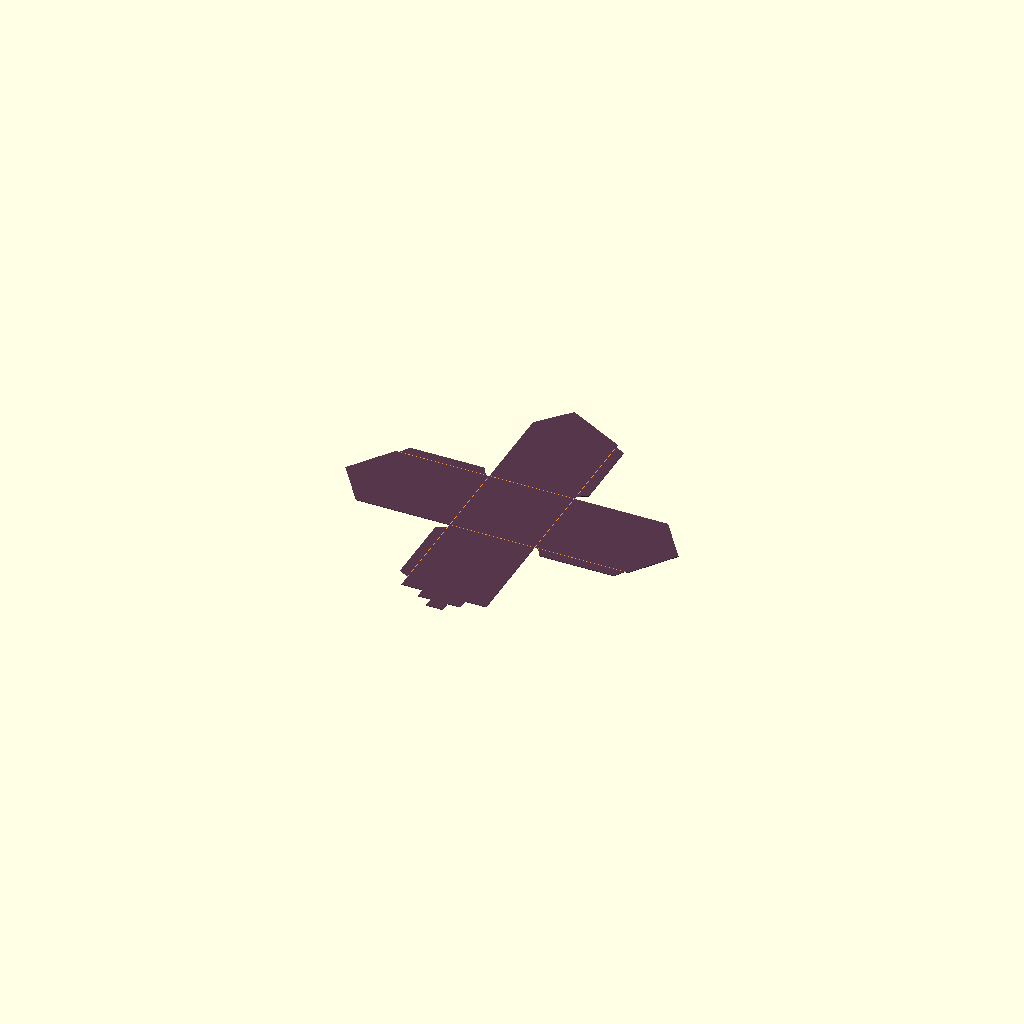
Cell 1: rendered with the file's own defaults.
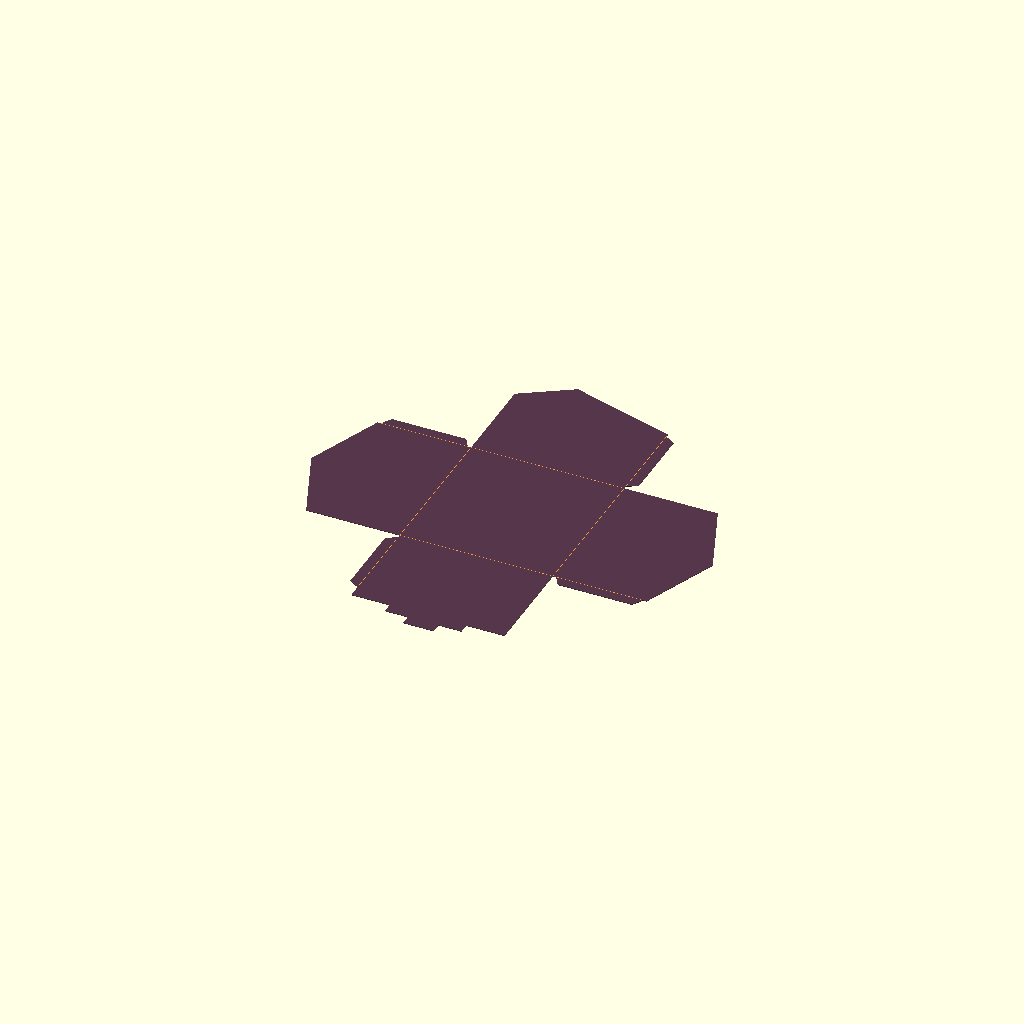
Cell 2: the same model with house_size = 90.
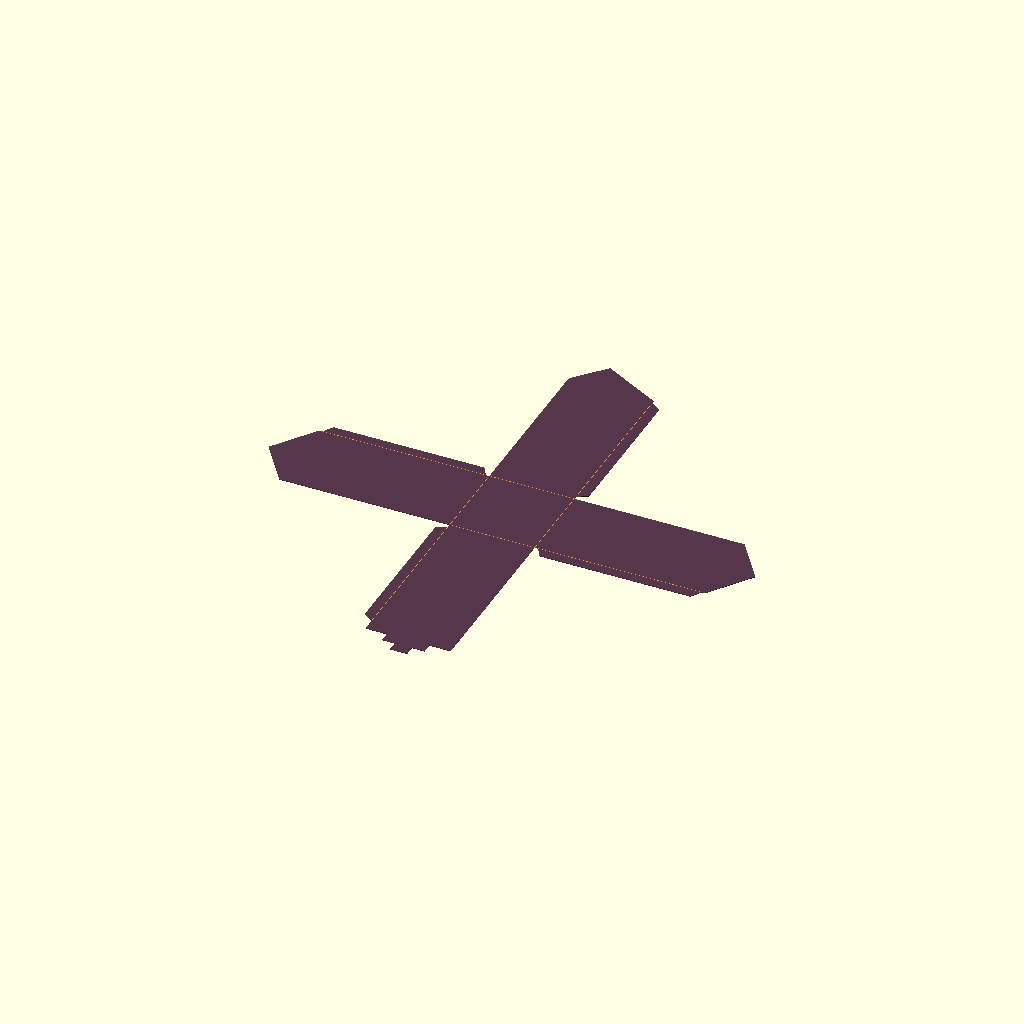
Cell 3 — wall_height set to 100, the other parameters unchanged.
All cells are drawn from one camera (rotation 55°, 0°, 25°, orthographic, colour scheme Cornfield), so only the parameter changes between them.
OpenSCAD source file paper_templates/house.scad:
// Copyright (C) [Jonas Immanuel Frey] - Licensed under GPL

// One-piece paper lantern net. All dimensions are in millimetres.
// Roof shapes are upright silhouettes; the folded lantern is open on top.

// The walls are plain: windows and other decorations are SVG/DXF drawings the
// app (paper mode) places on them, see "App protocol" below.

/* [Output] */
output = "flat"; // [flat:Flat STL, cut:2D SVG or DXF, assembled:Folded preview, wall:Selected wall from outside, area:Decoration area]
// Guides appear only in the flat F5 preview, never in exported cutting geometry.
show_fold_guides = true;
paper_thickness = 0.3; // [0.1:0.05:1]

/* [House] */
// Square floor and width of each wall.
house_size = 50; // [30:1:90]
wall_height = 55; // [35:1:100]
roof_height = 18; // [0:1:40]
roof_style = "mixed"; // [mixed, gable, crooked, stepped, flat]

/* [Glue tabs] */
glue_tab_width = 6; // [3:0.5:12]
// Clearance at the floor and eaves so neighbouring folds do not bunch up.
tab_inset = 2; // [1:0.5:5]

/* [Hidden] */
// App protocol (vector2stl paper mode):
//   output = "cut"        the net as cut: the paper with every decoration cut out
//                         (inside face up, as it lies before folding)
//   output = "area"       where decorations may cut, laid out like the net; this
//                         output also echoes app_walls and app_folds
// app_walls[i] = [origin, x_axis, y_axis, [width, height]]: the point (x, y) of
//   wall i seen from outside lies on the net at origin + x * x_axis + y * y_axis.
// app_folds = [[[x0, y0], [x1, y1], angle], ...]: every fold line on the net and
//   how far it folds inward, in degrees. The app folds the cut net along these
//   lines for its 3D preview, starting from the piece under app_base.
// app_base = [x, y]: a point on the piece that stays put (the floor).
// Optional, with their defaults:
//   app_up = [0, 0, 1]: the direction on the app_base piece that points up
//     when folded; [0, 0, 1] stands a floor flat.
//   app_net_top = "inside": the face of the net facing up here becomes the
//     inside; "outside" for a net drawn outside face up (no mirroring needed).
//   app_fold_layer = true: the SVG gets a fold (score) layer; false when the cut
//     already perforates the folds.
// The app supplies normalized polygons, seen from outside:
//   app_decorations = [[wall, centre_x, centre_y, width, points, paths, rotation], ...]
decorations = is_undef(app_decorations) ? [] : app_decorations;
wall_index = 0;
minimum_border = 2;
tab_taper = glue_tab_width * 0.6;
guide_width = 0.25;
mixed_roofs = ["crooked", "gable", "stepped", "gable"];
flat_span = house_size + 2 * (wall_height + (roof_style == "flat" ? 0 : roof_height));

assert(output == "flat" || output == "cut" || output == "assembled" || output == "wall"
       || output == "area", "Choose flat, cut, assembled, wall or area output.");
assert(roof_style == "mixed" || roof_style == "gable" || roof_style == "crooked"
       || roof_style == "stepped" || roof_style == "flat", "Unknown roof style.");
assert(house_size > 0 && wall_height > 0 && roof_height >= 0 && paper_thickness > 0,
       "House size, wall height and thickness must be positive; roof height cannot be negative.");
assert(glue_tab_width > 0 && tab_inset > 0
       && wall_height > 2 * (tab_inset + tab_taper),
       "Tabs need positive width/inset and enough wall height for their tapered ends.");
assert(house_size > 2 * (glue_tab_width + minimum_border),
       "House walls need room for both corner glue areas and a cutout.");

echo(str("Floor: ", house_size, " x ", house_size,
         " mm; flat footprint: ", flat_span, " x ", flat_span, " mm."));

function wall_roof(index) = roof_style == "mixed" ? mixed_roofs[index] : roof_style;
function wall_top(index) =
    wall_roof(index) == "flat" || roof_height == 0 ? wall_height : wall_height + roof_height;

// Local wall coordinates: x = width, y = height above the floor fold.
module wall_outline_2d(style) {
    if (style == "flat" || roof_height == 0)
        square([house_size, wall_height]);
    else if (style == "stepped")
        polygon([
            [0, 0], [house_size, 0],
            [house_size, wall_height + roof_height / 3],
            [house_size * 0.75, wall_height + roof_height / 3],
            [house_size * 0.75, wall_height + roof_height * 2 / 3],
            [house_size * 0.6, wall_height + roof_height * 2 / 3],
            [house_size * 0.6, wall_height + roof_height],
            [house_size * 0.4, wall_height + roof_height],
            [house_size * 0.4, wall_height + roof_height * 2 / 3],
            [house_size * 0.25, wall_height + roof_height * 2 / 3],
            [house_size * 0.25, wall_height + roof_height / 3],
            [0, wall_height + roof_height / 3]
        ]);
    else
        polygon([
            [0, 0], [house_size, 0], [house_size, wall_height],
            [house_size * (style == "crooked" ? 0.32 : 0.5), wall_height + roof_height],
            [0, wall_height]
        ]);
}

// Where a wall may be cut: inside its perimeter border, clear of the floor fold
// and of the folded corner glue areas.
module decoration_area_2d(index) {
    intersection() {
        offset(delta = -minimum_border) wall_outline_2d(wall_roof(index));
        translate([glue_tab_width + minimum_border, minimum_border])
            square([house_size - 2 * (glue_tab_width + minimum_border),
                    wall_height + roof_height]);
    }
}

module wall_2d(index) {
    difference() {
        wall_outline_2d(wall_roof(index));
        intersection() {
            decoration_area_2d(index);
            union()
                for (decoration = decorations)
                    if (decoration[0] == index)
                        // The editor uses the outside view; the flat net faces inward.
                        // Rotation is in degrees clockwise as seen from outside.
                        translate([house_size - decoration[1], decoration[2]])
                            scale([-1, 1]) rotate(-decoration[6]) scale(decoration[3])
                                polygon(points = decoration[4], paths = decoration[5]);
        }
    }
}

// One tab on each wall's right edge; each corner receives exactly one tab.
module glue_tab_2d() {
    polygon([
        [house_size, tab_inset],
        [house_size + glue_tab_width, tab_inset + tab_taper],
        [house_size + glue_tab_width, wall_height - tab_inset - tab_taper],
        [house_size, wall_height - tab_inset]
    ]);
}

function rotate_2d(v, angle) =
    [v[0] * cos(angle) - v[1] * sin(angle), v[0] * sin(angle) + v[1] * cos(angle)];
// A point in wall `index`'s local (inside) coordinates, on the flat net.
function on_net(index, p) = rotate_2d([p[0] - house_size / 2, p[1] + house_size / 2], index * 90);
// Seen from outside, a wall's x runs the other way: x_outside = house_size - x_local.
function app_wall_frame(index) = [
    on_net(index, [house_size, 0]),
    on_net(index, [house_size - 1, 0]) - on_net(index, [house_size, 0]),
    on_net(index, [house_size, 1]) - on_net(index, [house_size, 0]),
    [house_size, wall_top(index)]
];
// The floor folds, then each glue tab's fold; walls stand up, tabs turn inward.
function fold_lines() = [
    for (index = [0:3]) each [
        [on_net(index, [0, 0]), on_net(index, [house_size, 0]), 90],
        [on_net(index, [house_size, tab_inset]), on_net(index, [house_size, wall_height - tab_inset]), 90]
    ]
];

module place_flat_wall(index) {
    rotate([0, 0, index * 90])
        translate([-house_size / 2, house_size / 2, 0]) children();
}

module net_2d() {
    union() {
        square([house_size, house_size], center = true);
        for (index = [0:3])
            place_flat_wall(index) {
                wall_2d(index);
                glue_tab_2d();
            }
    }
}

module fold_guides_2d() {
    for (line = fold_lines())
        hull() for (p = [line[0], line[1]]) translate(p) square(guide_width, center = true);
}

// Idealised folds for inspection; no allowance for paper bend radius.
module assembled() {
    color("#56364b")
        linear_extrude(paper_thickness)
            square([house_size, house_size], center = true);
    for (index = [0:3])
        rotate([0, 0, index * 90])
            translate([-house_size / 2, house_size / 2, paper_thickness / 2])
                rotate([90, 0, 0]) {
                    color(index % 2 == 0 ? "#56364b" : "#754d65")
                        linear_extrude(paper_thickness) wall_2d(index);
                    // Swing the right-hand tab inward against the next wall.
                    color("#b890a8")
                        translate([house_size - paper_thickness, 0, 0])
                            rotate([0, -90, 0])
                                linear_extrude(paper_thickness)
                                    translate([-house_size, 0]) glue_tab_2d();
                }
}

if (output == "cut") net_2d();
else if (output == "wall")
    translate([house_size, 0]) mirror([1, 0]) wall_2d(wall_index);
else if (output == "assembled") assembled();
else if (output == "area") {
    echo(app_walls = [for (index = [0:3]) app_wall_frame(index)]);
    echo(app_folds = fold_lines());
    echo(app_base = [0, 0]);
    echo(app_net_top = "inside");
    for (index = [0:3]) place_flat_wall(index) decoration_area_2d(index);
}
else {
    color("#56364b") linear_extrude(paper_thickness) net_2d();
    if ($preview && show_fold_guides)
        color("#ff9c38")
            translate([0, 0, paper_thickness + 0.01])
                linear_extrude(0.01) fold_guides_2d();
}
Parameter table extracted from the source (name, type, default, range or options):
output: string, default "flat", options "flat", "cut", "assembled", "wall", "area"
show_fold_guides: bool, default true
paper_thickness: number, default 0.3, range 0.1 to 1, step 0.05
house_size: number, default 50, range 30 to 90, step 1
wall_height: number, default 55, range 35 to 100, step 1
roof_height: number, default 18, range 0 to 40, step 1
roof_style: string, default "mixed", options "mixed", "gable", "crooked", "stepped", "flat"
glue_tab_width: number, default 6, range 3 to 12, step 0.5
tab_inset: number, default 2, range 1 to 5, step 0.5
